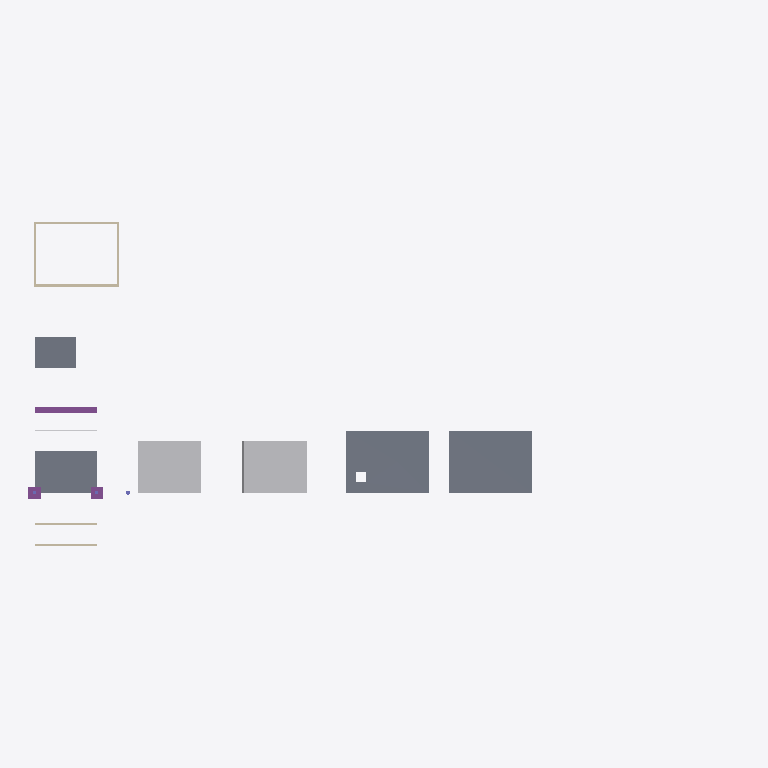
Plan cut of the same IFC building model at storey 'Level 1' (level 0.00 m, cut at 1.40 m), seen from above with north up, elements coloured by IFC class: 6 walls (beige), 4 slabs (grey), 3 other elements (light grey), 3 footings (purple). Cut surfaces are drawn darker.
Extent 68.6 m × 31.2 m × 9.5 m (x, y, z). Storeys (2): Level 1 at 0.00 m; Level 2 at 3.00 m. Elements (37): 7 IfcBeam, 6 IfcWall, 4 IfcReinforcingBar, 4 IfcSlab, 3 IfcColumn, 3 IfcFooting, 2 IfcBuildingElementProxy, 2 IfcCableCarrierSegment, 2 IfcPipeSegment, 2 IfcRoof, 1 IfcCableSegment, 1 IfcDuctSegment.

HEADER;
FILE_DESCRIPTION(('ViewDefinition [DesignTransferView]'),'2;1');
FILE_NAME('Project.ifc','2026-11-09T13:08:18',(''),(''),'BIMCraft 0.11.0','BIMCraft 0.11.0','');
FILE_SCHEMA(('IFC4'));
ENDSEC;
DATA;
#12=IFCPROJECT('0ACW7pQv9pb8y07KbrYyiQ',$,'Project',$,$,$,$,(#4),#11);
#25=IFCSITE('2Hi9oIDsfzK1y8IE5JIS9n',$,'Site',$,$,#15,#24,$,.ELEMENT.,$,$,$,$,$);
#37=IFCBUILDING('2OO_nifhCCPeMlbOXSdrSR',$,'Project',$,$,#36,$,$,.ELEMENT.,$,$,$);
#43=IFCBUILDINGSTOREY('0G5mDaVsH8OvRkq5EMJmlG',$,'Level 1',$,$,#42,$,$,.ELEMENT.,0.0);
#47=IFCBUILDINGSTOREY('0hN6Lm5uf96xw7TwkYrHYN',$,'Level 2',$,$,#46,$,$,.ELEMENT.,3000.0);
#7191=IFCSLAB('0dWNvVqb95kP51nI0D2z8i',$,'Terrace',$,'Terrace',#7140,#7190,'100342',.FLOOR.);
#7132=IFCSLAB('0mIuNIJUfD7wGQ0gtnaAdt',$,'Generic - 200mm',$,'Generic - 200mm',#7049,#7131,'100341',.FLOOR.);
#6989=IFCBUILDINGELEMENTPROXY('3U2_p9_oz2tv5N7RXcuQgz',$,'Mass',$,'Mass',#6984,#6988,'100338',.USERDEFINED.);
#6981=IFCBUILDINGELEMENTPROXY('0$BHXte3PFjQdUv9XwOIDJ',$,'Mass',$,'Mass',#6971,#6980,'100337',.USERDEFINED.);
#191=IFCSLAB('348XRmYeb6H8qzQ3MmHijk',$,'Generic - 200mm',$,'Generic - 200mm',#179,#190,'100009',.FLOOR.);
#252=IFCSLAB('3h1BU8SDnCo9vkDCSl_4Gz',$,'Generic - 200mm',$,'Generic - 200mm',#221,#251,'100011',.FLOOR.);
#130=IFCFOOTING('3r_TwuJ05DzwdcjB4TR0Dp',$,'Strip 600 x 300',$,'Strip 600 x 300',#119,#129,'100006',.STRIP_FOOTING.);
#6819=IFCWALL('0GvheBwHfFfxRGAZndKVJV',$,'Generic - 200mm',$,'Generic - 200mm',#6803,#6818,'100330',.STANDARD.);
#6877=IFCWALL('0tpwBS4zL8HBi9Ap9c3zua',$,'Generic - 200mm',$,'Generic - 200mm',#6861,#6876,'100332',.STANDARD.);
#106=IFCFOOTING('3t0XNqxBH239Dp1bo_2GUy',$,'Footing 1200 x 1200',$,'Footing 1200 x 1200',#99,#105,'100004',.PAD_FOOTING.);
#115=IFCFOOTING('19TK_ZDbL1HwozYjBJCawW',$,'Footing 1200 x 1200',$,'Footing 1200 x 1200',#111,#114,'100005',.PAD_FOOTING.);
#6848=IFCWALL('3G_ggOr351HQSuIxPARQv1',$,'Generic - 200mm',$,'Generic - 200mm',#6832,#6847,'100331',.STANDARD.);
#6906=IFCWALL('3KozrwABLCRRPkq$JBXEPF',$,'Generic - 200mm',$,'Generic - 200mm',#6890,#6905,'100333',.STANDARD.);
#7037=IFCWALL('2Um7W6m$105xXME9LB$VQL',$,'Generic - 200mm',$,'Generic - 200mm',#7023,#7036,'100340',.STANDARD.);
#7010=IFCWALL('2FaWLwrZTDevQAQSwVnqY6',$,'Generic - 200mm',$,'Generic - 200mm',#6996,#7009,'100339',.STANDARD.);
#6723=IFCPIPESEGMENT('3f1WPQR352gfq6Qk$BnHtz',$,'PVC 50',$,'PVC 50',#6712,#6722,'100326',.RIGIDSEGMENT.);
ENDSEC;
